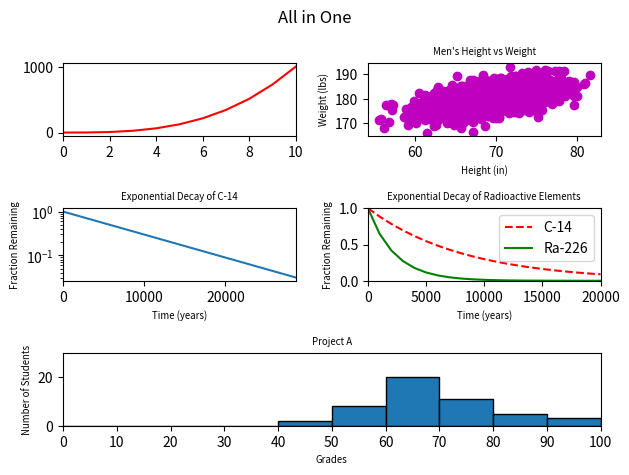

Source code (Python):
#!/usr/bin/env python3
""" plots all 5 previous graphs in one figure """
import numpy as np
import matplotlib.pyplot as plt

y0 = np.arange(0, 11) ** 3

mean = [69, 0]
cov = [[15, 8], [8, 15]]
np.random.seed(5)
x1, y1 = np.random.multivariate_normal(mean, cov, 2000).T
y1 += 180

x2 = np.arange(0, 28651, 5730)
r2 = np.log(0.5)
t2 = 5730
y2 = np.exp((r2 / t2) * x2)

x3 = np.arange(0, 21000, 1000)
r3 = np.log(0.5)
t31 = 5730
t32 = 1600
y31 = np.exp((r3 / t31) * x3)
y32 = np.exp((r3 / t32) * x3)

np.random.seed(5)
student_grades = np.random.normal(68, 15, 50)

fig = plt.figure()

ax1=fig.add_subplot(3, 2, 1)
ax1.plot(y0, 'r-')
ax1.set_xlim((0, 10))

ax2=fig.add_subplot(3, 2, 2)
ax2.scatter(x1, y1, c='m')
ax2.set_xlabel('Height (in)', fontsize='x-small')
ax2.set_ylabel('Weight (lbs)', fontsize='x-small')
ax2.set_title("Men's Height vs Weight", fontsize='x-small')

ax3=fig.add_subplot(3, 2, 3)
ax3.plot(x2, y2)
ax3.set_xlabel('Time (years)', fontsize='x-small')
ax3.set_ylabel('Fraction Remaining', fontsize='x-small')
ax3.set_title("Exponential Decay of C-14", fontsize='x-small')
ax3.set_yscale("log")
ax3.set_xlim((0, 28650))

ax4=fig.add_subplot(3, 2, 4)
ax4.plot(x3, y31, 'r--', label='C-14')
ax4.plot(x3, y32, 'g-', label='Ra-226')
ax4.set_xlabel('Time (years)', fontsize='x-small')
ax4.set_ylabel('Fraction Remaining', fontsize='x-small')
ax4.set_title("Exponential Decay of Radioactive Elements", fontsize='x-small')
ax4.legend()
ax4.set_xlim((0, 20000))
ax4.set_ylim((0, 1))

ax5=fig.add_subplot(3, 1, 3)
ax5.hist(student_grades,
         bins=[0, 10, 20, 30, 40, 50, 60, 70, 80, 90, 100],
         edgecolor='black')
ax5.set_xlabel('Grades', fontsize='x-small')
ax5.set_ylabel('Number of Students', fontsize='x-small')
ax5.set_title("Project A", fontsize='x-small')
ax5.set_xlim((0, 100))
ax5.set_xticks(np.arange(0, 101, 10))
ax5.set_ylim((0, 30))

fig.suptitle("All in One")
plt.tight_layout()
plt.show()
